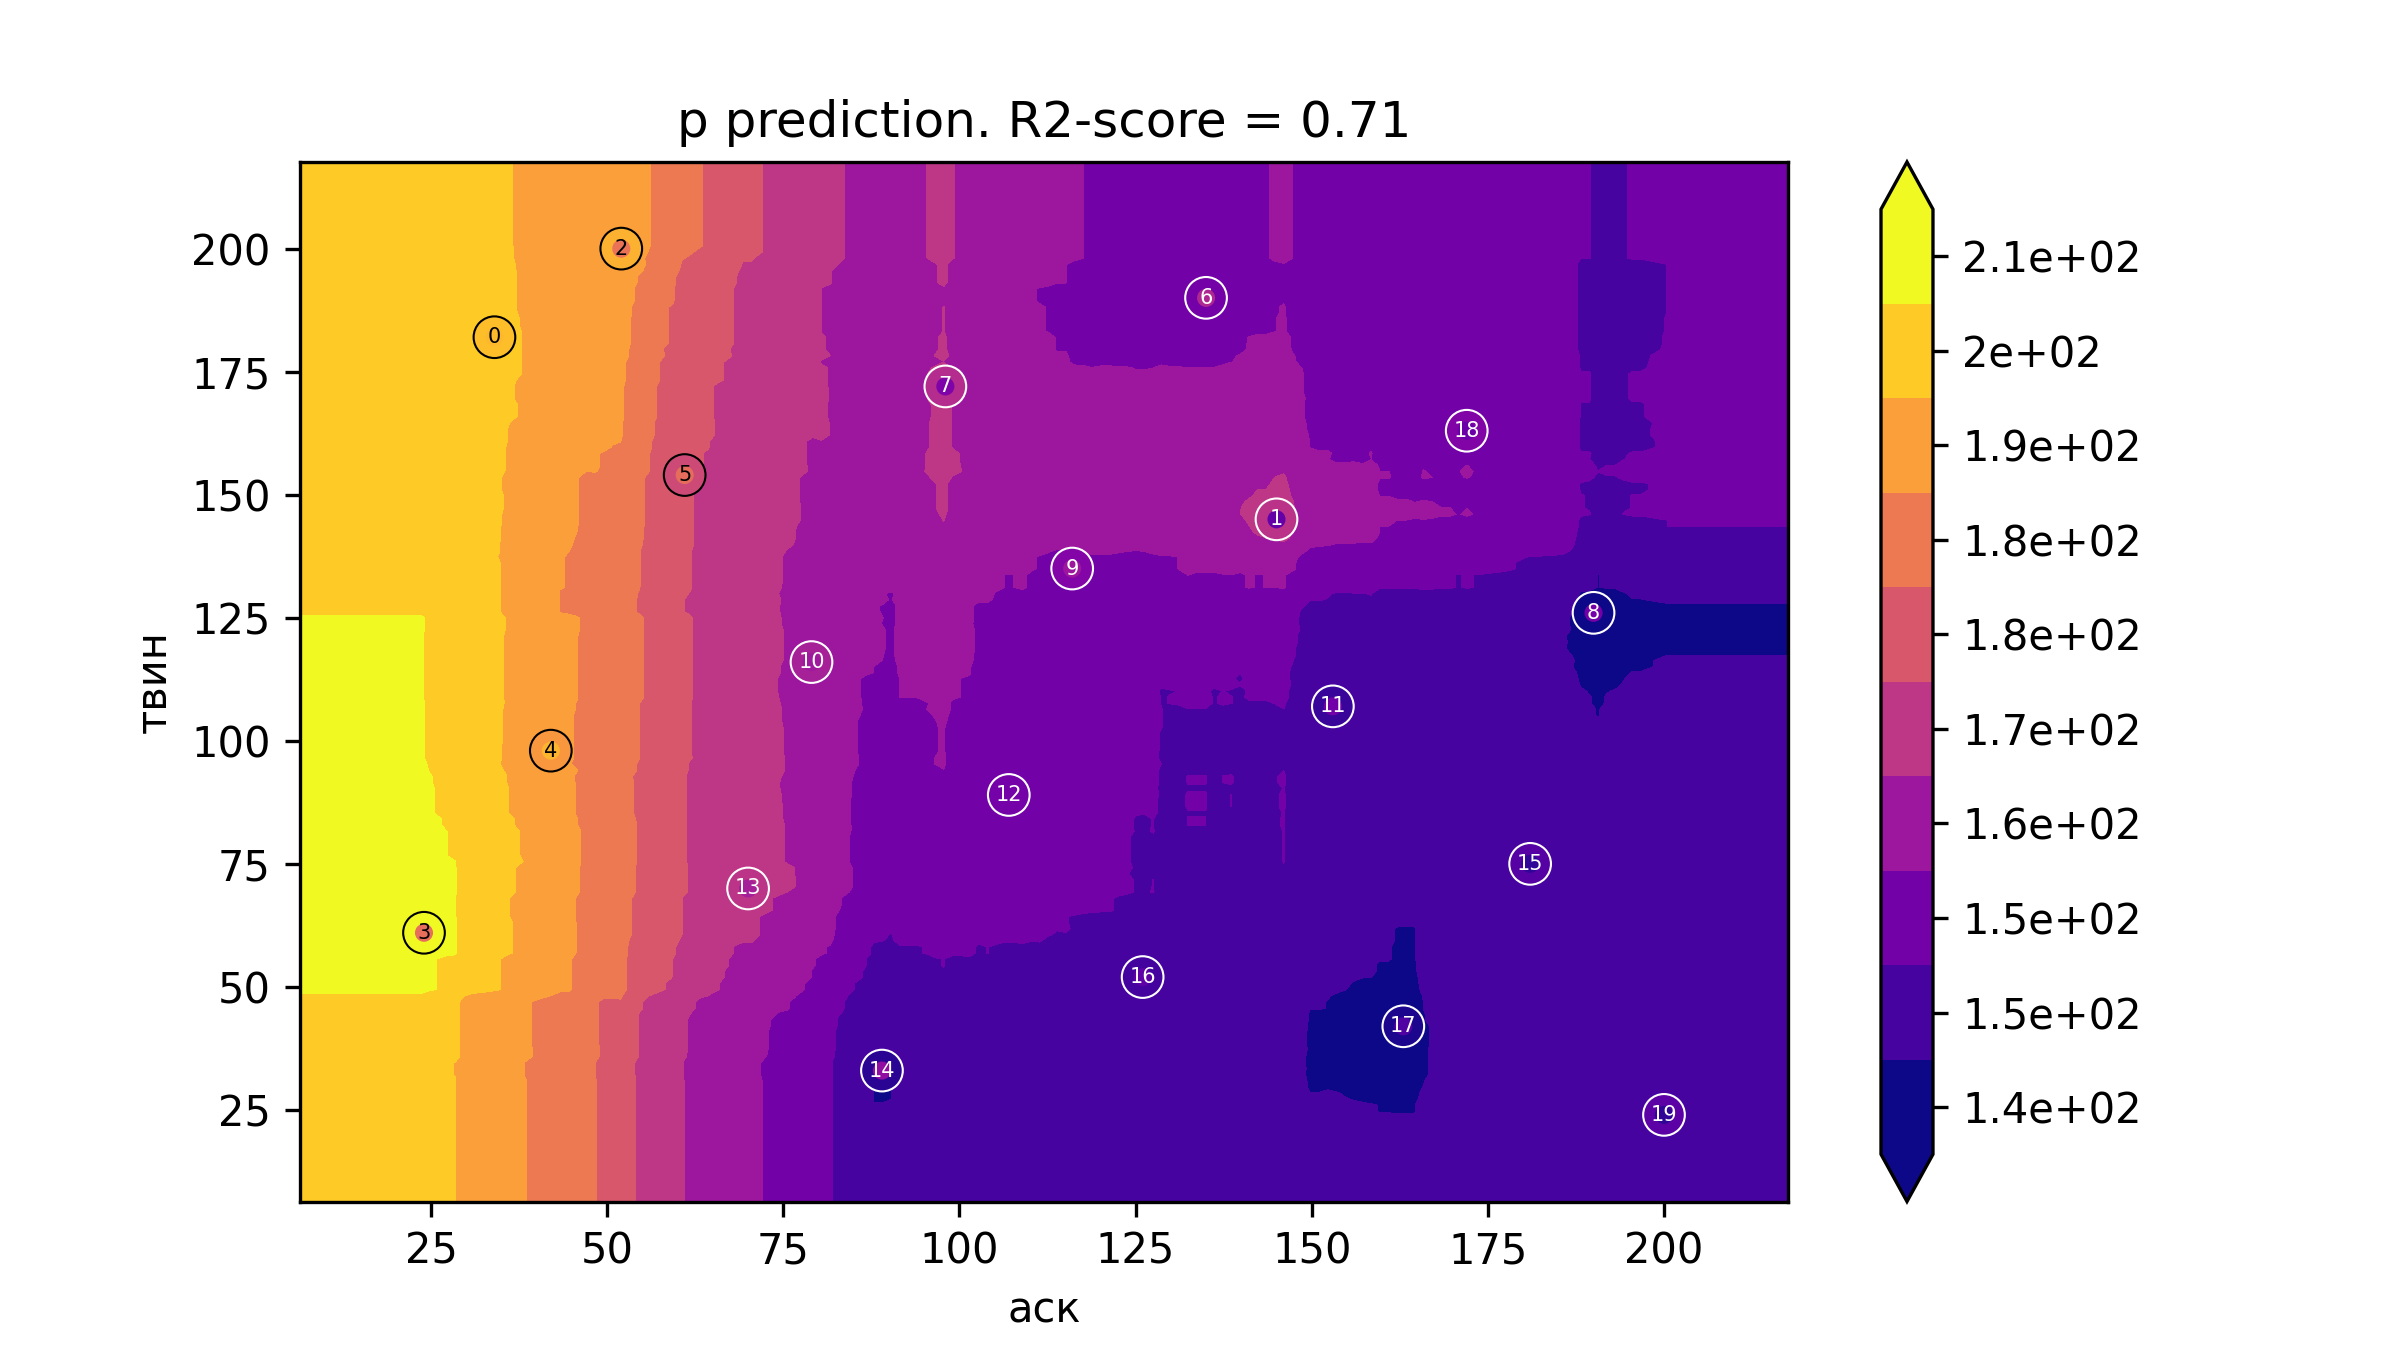

Data behind this chart, as committed beside it:
аск, твин, р
-11.2, -11.2, 198.1
-9.962, -11.2, 198.1
-8.724, -11.2, 198.1
-7.485, -11.2, 198.1
-6.247, -11.2, 198.1
-5.009, -11.2, 198.1
-3.771, -11.2, 198.1
-2.533, -11.2, 198.1
-1.294, -11.2, 198.1
-0.05628, -11.2, 198.1
1.182, -11.2, 198.1
2.42, -11.2, 198.1
3.658, -11.2, 198.1
4.896, -11.2, 198.1
6.135, -11.2, 198.1
7.373, -11.2, 198.1
8.611, -11.2, 198.1
9.849, -11.2, 198.1
11.09, -11.2, 198.1
12.33, -11.2, 198.1
13.56, -11.2, 198.1
14.8, -11.2, 198.1
16.04, -11.2, 198.1
17.28, -11.2, 198.1
18.52, -11.2, 198.1
19.75, -11.2, 198.1
20.99, -11.2, 198.1
22.23, -11.2, 198.1
23.47, -11.2, 198.1
24.71, -11.2, 196.7
25.95, -11.2, 195.8
27.18, -11.2, 195.2
28.42, -11.2, 194.9
29.66, -11.2, 193
30.9, -11.2, 191.5
32.14, -11.2, 191.3
33.37, -11.2, 190.7
34.61, -11.2, 190.1
35.85, -11.2, 188.7
37.09, -11.2, 188.2
38.33, -11.2, 187.6
39.57, -11.2, 186.9
40.8, -11.2, 186.3
42.04, -11.2, 185.8
43.28, -11.2, 184.1
44.52, -11.2, 184.2
45.76, -11.2, 182
46.99, -11.2, 180.9
48.23, -11.2, 180.4
49.47, -11.2, 179
50.71, -11.2, 179
51.95, -11.2, 179.1
53.19, -11.2, 173.9
54.42, -11.2, 172.4
55.66, -11.2, 171
56.9, -11.2, 170.2
58.14, -11.2, 169.3
59.38, -11.2, 168.5
60.62, -11.2, 165.9
61.85, -11.2, 164.2
... 39,940 more rows
